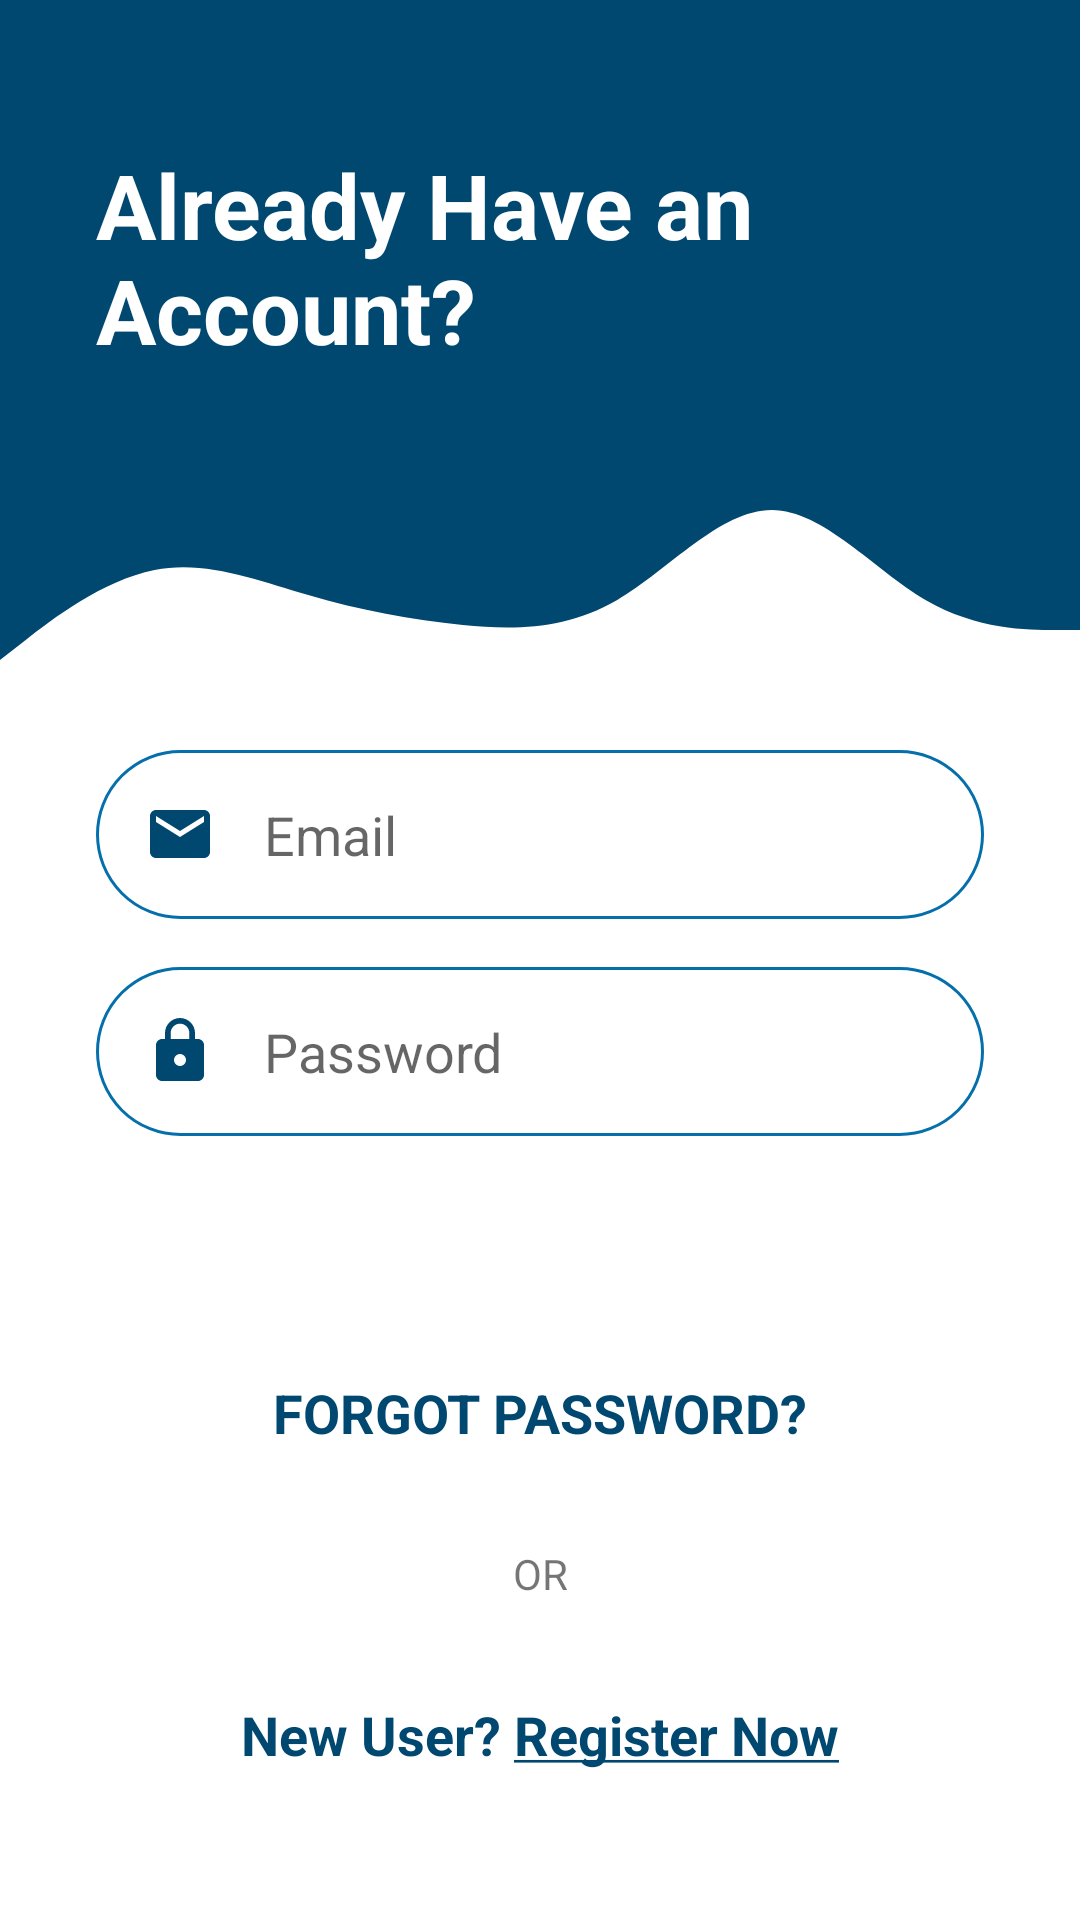

Android layout source for this screen:
<!-- AndroidManifest.xml: application theme Theme.Mediguide -->
<!-- res/layout/login_activity.xml -->
<?xml version="1.0" encoding="utf-8"?>
<androidx.constraintlayout.widget.ConstraintLayout xmlns:android="http://schemas.android.com/apk/res/android"
    xmlns:app="http://schemas.android.com/apk/res-auto"
    xmlns:tools="http://schemas.android.com/tools"
    android:layout_width="match_parent"
    android:layout_height="match_parent">

    <View
        android:id="@+id/topView"
        android:layout_width="0dp"
        android:layout_height="150dp"
        android:background="@color/colorPrimary"
        app:layout_constraintEnd_toEndOf="parent"
        app:layout_constraintStart_toStartOf="parent"
        app:layout_constraintTop_toTopOf="parent" />

    <View
        android:id="@+id/view5"
        android:layout_width="0dp"
        android:layout_height="100dp"
        android:background="@drawable/ic_wave"
        app:layout_constraintEnd_toEndOf="parent"
        app:layout_constraintStart_toStartOf="parent"
        app:layout_constraintTop_toBottomOf="@+id/topView" />

    <ImageView
        android:id="@+id/imageView5"
        android:layout_width="wrap_content"
        android:layout_height="wrap_content"
        android:layout_marginTop="32dp"
        android:layout_marginEnd="16dp"
        android:layout_marginBottom="20dp"
        android:contentDescription="@string/todo"
        app:layout_constraintBottom_toBottomOf="@+id/topView"
        app:layout_constraintEnd_toEndOf="parent"
        app:layout_constraintStart_toEndOf="@+id/topText"
        app:layout_constraintTop_toTopOf="parent"
        android:src="@drawable/ic_person" />

    <TextView
        android:id="@+id/topText"
        android:layout_width="0dp"
        android:layout_height="wrap_content"
        android:layout_marginStart="32dp"
        android:layout_marginTop="48dp"
        android:text="@string/already_have_an_account"
        android:textColor="@android:color/white"
        android:textSize="30sp"
        android:textStyle="bold"
        app:layout_constraintEnd_toStartOf="@+id/imageView5"
        app:layout_constraintHorizontal_bias="0.0"
        app:layout_constraintStart_toStartOf="@+id/topView"
        app:layout_constraintTop_toTopOf="parent" />

    <EditText
        android:id="@+id/inputEmail"
        android:layout_width="0dp"
        android:layout_height="wrap_content"
        android:layout_marginStart="32dp"
        android:layout_marginEnd="32dp"
        android:background="@drawable/round_border"
        android:drawableStart="@drawable/ic_email"
        android:drawablePadding="16dp"
        android:ems="10"
        android:hint="@string/email"
        android:inputType="textEmailAddress"
        android:padding="16dp"
        app:layout_constraintEnd_toEndOf="parent"
        app:layout_constraintStart_toStartOf="parent"
        app:layout_constraintTop_toBottomOf="@+id/view5"
        android:autofillHints="" />

    <EditText
        android:id="@+id/inputPassword"
        android:layout_width="0dp"
        android:layout_height="wrap_content"
        android:layout_marginStart="32dp"
        android:layout_marginTop="16dp"
        android:layout_marginEnd="32dp"
        android:background="@drawable/round_border"
        android:drawableStart="@drawable/ic_lock"
        android:drawablePadding="16dp"
        android:ems="10"
        android:hint="@string/password"
        android:inputType="textPassword"
        android:padding="16dp"
        app:layout_constraintEnd_toEndOf="parent"
        app:layout_constraintStart_toStartOf="parent"
        app:layout_constraintTop_toBottomOf="@+id/inputEmail"
        android:autofillHints="" />

    <Button
        android:id="@+id/btnLogin"
        android:layout_width="0dp"
        android:layout_height="wrap_content"
        android:layout_marginStart="32dp"
        android:layout_marginTop="16dp"
        android:layout_marginEnd="32dp"
        android:background="@drawable/round_bg"
        android:text="@string/login"
        android:textColor="@android:color/white"
        android:textSize="18sp"
        android:textStyle="bold"
        android:clickable="true"
        android:focusable="true"
        android:foreground="@drawable/custom_ripple_effect"
        app:layout_constraintEnd_toEndOf="parent"
        app:layout_constraintStart_toStartOf="parent"
        app:layout_constraintTop_toBottomOf="@+id/inputPassword" />

    <TextView
        android:id="@+id/forgotPassword"
        android:layout_width="wrap_content"
        android:layout_height="wrap_content"
        android:layout_marginStart="32dp"
        android:layout_marginTop="16dp"
        android:layout_marginEnd="32dp"
        android:text="@string/forgot_password"
        android:textColor="@color/colorPrimary"
        android:textSize="18sp"
        android:textStyle="bold"
        app:layout_constraintEnd_toEndOf="parent"
        app:layout_constraintStart_toStartOf="parent"
        app:layout_constraintTop_toBottomOf="@+id/btnLogin" />

    <TextView
        android:id="@+id/textView7"
        android:layout_width="wrap_content"
        android:layout_height="wrap_content"
        android:layout_marginTop="32dp"
        android:text="@string/or"
        app:layout_constraintEnd_toEndOf="parent"
        app:layout_constraintStart_toStartOf="parent"
        app:layout_constraintTop_toBottomOf="@+id/forgotPassword" />

    <TextView
        android:id="@+id/gotoRegister"
        android:layout_width="wrap_content"
        android:layout_height="wrap_content"
        android:layout_marginStart="32dp"
        android:layout_marginTop="32dp"
        android:layout_marginEnd="32dp"
        android:text="@string/new_user_register_now"
        android:textColor="@color/colorPrimary"
        android:textSize="18sp"
        android:textStyle="bold"
        app:layout_constraintEnd_toEndOf="parent"
        app:layout_constraintStart_toStartOf="parent"
        app:layout_constraintTop_toBottomOf="@+id/textView7" />

</androidx.constraintlayout.widget.ConstraintLayout>
<!-- resources referenced by this layout -->
<resources>
  <color name="colorPrimary">#014871</color>
  <!-- drawable custom_ripple_effect (drawable-v21) -->
  <?xml version="1.0" encoding="utf-8"?>
  <ripple
      xmlns:android="http://schemas.android.com/apk/res/android"
      android:color="@color/white">
  
  </ripple>
  <!-- drawable ic_email (drawable) -->
  <vector android:height="24dp" android:tint="@color/colorPrimary"
  android:viewportHeight="24.0" android:viewportWidth="24.0"
  android:width="24dp" xmlns:android="http://schemas.android.com/apk/res/android">
  <path android:fillColor="#FF000000" android:pathData="M20,4L4,4c-1.1,0 -1.99,0.9 -1.99,2L2,18c0,1.1 0.9,2 2,2h16c1.1,0 2,-0.9 2,-2L22,6c0,-1.1 -0.9,-2 -2,-2zM20,8l-8,5 -8,-5L4,6l8,5 8,-5v2z"/>
  </vector>
  <!-- drawable ic_lock (drawable) -->
  <vector android:height="24dp" android:tint="@color/colorPrimary"
      android:viewportHeight="24.0" android:viewportWidth="24.0"
      android:width="24dp" xmlns:android="http://schemas.android.com/apk/res/android">
    <path android:fillColor="#FF000000" android:pathData="M18,8h-1L17,6c0,-2.76 -2.24,-5 -5,-5S7,3.24 7,6v2L6,8c-1.1,0 -2,0.9 -2,2v10c0,1.1 0.9,2 2,2h12c1.1,0 2,-0.9 2,-2L20,10c0,-1.1 -0.9,-2 -2,-2zM12,17c-1.1,0 -2,-0.9 -2,-2s0.9,-2 2,-2 2,0.9 2,2 -0.9,2 -2,2zM15.1,8L8.9,8L8.9,6c0,-1.71 1.39,-3.1 3.1,-3.1 1.71,0 3.1,1.39 3.1,3.1v2z"/>
  </vector>
  <!-- drawable ic_wave (drawable) -->
  <vector xmlns:android="http://schemas.android.com/apk/res/android"
      android:width="1440dp"
      android:height="320dp"
      android:viewportWidth="1440"
      android:viewportHeight="320">
    <path
        android:pathData="M0,224L34.3,202.7C68.6,181 137,139 206,128C274.3,117 343,139 411,154.7C480,171 549,181 617,186.7C685.7,192 754,192 823,160C891.4,128 960,64 1029,64C1097.1,64 1166,128 1234,160C1302.9,192 1371,192 1406,192L1440,192L1440,0L1405.7,0C1371.4,0 1303,0 1234,0C1165.7,0 1097,0 1029,0C960,0 891,0 823,0C754.3,0 686,0 617,0C548.6,0 480,0 411,0C342.9,0 274,0 206,0C137.1,0 69,0 34,0L0,0Z"
        android:fillColor="#014871"/>
  </vector>
  <!-- drawable round_border (drawable) -->
  <?xml version="1.0" encoding="utf-8"?>
  <shape android:shape="rectangle" xmlns:android="http://schemas.android.com/apk/res/android">
  <stroke android:color="@color/primary_light"
      android:width="1dp"/>
  <corners android:radius="100dp"/>
  </shape>
  <string name="already_have_an_account">Already Have an Account?</string>
  <string name="email">Email</string>
  <string name="forgot_password">FORGOT PASSWORD?</string>
  <string name="login">LOGIN</string>
  <string name="new_user_register_now">New User? <u>Register Now</u></string>
  <string name="or">OR</string>
  <string name="password">Password</string>
  <string name="todo">TODO</string>
  <style name="Theme.Mediguide" parent="Theme.MaterialComponents.DayNight.NoActionBar">
          
          <item name="colorPrimary">@color/primary</item>
          <item name="colorPrimaryVariant">@color/primary_dark</item>
          <item name="colorOnPrimary">@color/secondary</item>
          
          <item name="colorSecondary">@color/teal_200</item>
          <item name="colorSecondaryVariant">@color/teal_700</item>
          <item name="colorOnSecondary">@color/black</item>
          
          <item name="android:statusBarColor" tools:targetApi="l">?attr/colorPrimaryVariant</item>
          
      </style>
  <color name="white">#FFFFFFFF</color>
  <color name="primary_light">#056FAC</color>
  <color name="primary">#014871</color>
  <color name="primary_dark">#01263A</color>
  <color name="secondary">#D7EDE2</color>
  <color name="teal_200">#FF03DAC5</color>
  <color name="teal_700">#FF018786</color>
  <color name="black">#FF000000</color>
</resources>
